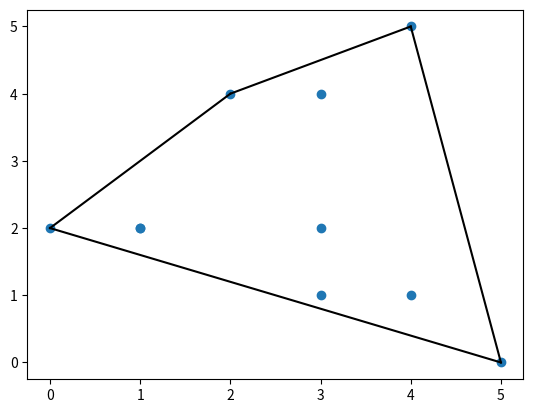

This figure's Python source:
import numpy as np
from scipy.spatial import Delaunay, ConvexHull
import matplotlib.pyplot as plt
from scipy.spatial import KDTree

points = np.array([
    [2, 4],
    [4, 5],
    [3, 4],
    [3, 2],
    [4, 1],
    [1, 2],
    [5, 0],
    [3, 1],
    [1, 2],
    [0, 2],
])

# simplices = Delaunay(points).simplices

hull = ConvexHull(points)
hull_points = hull.simplices

# plt.triplot(points[:, 0], points[:, 1], simplices)
# plt.scatter(points[:, 0], points[:, 1], color='red')

plt.scatter(points[:, 0], points[:, 1])
for simplex in hull_points:
    plt.plot(points[simplex, 0], points[simplex, 1], 'k-')

plt.show()

points = [(1,-1),(2,3),(-2,3),(2,-3)]

kdtree = KDTree(points)
res = kdtree.query((1,1))
print(res)